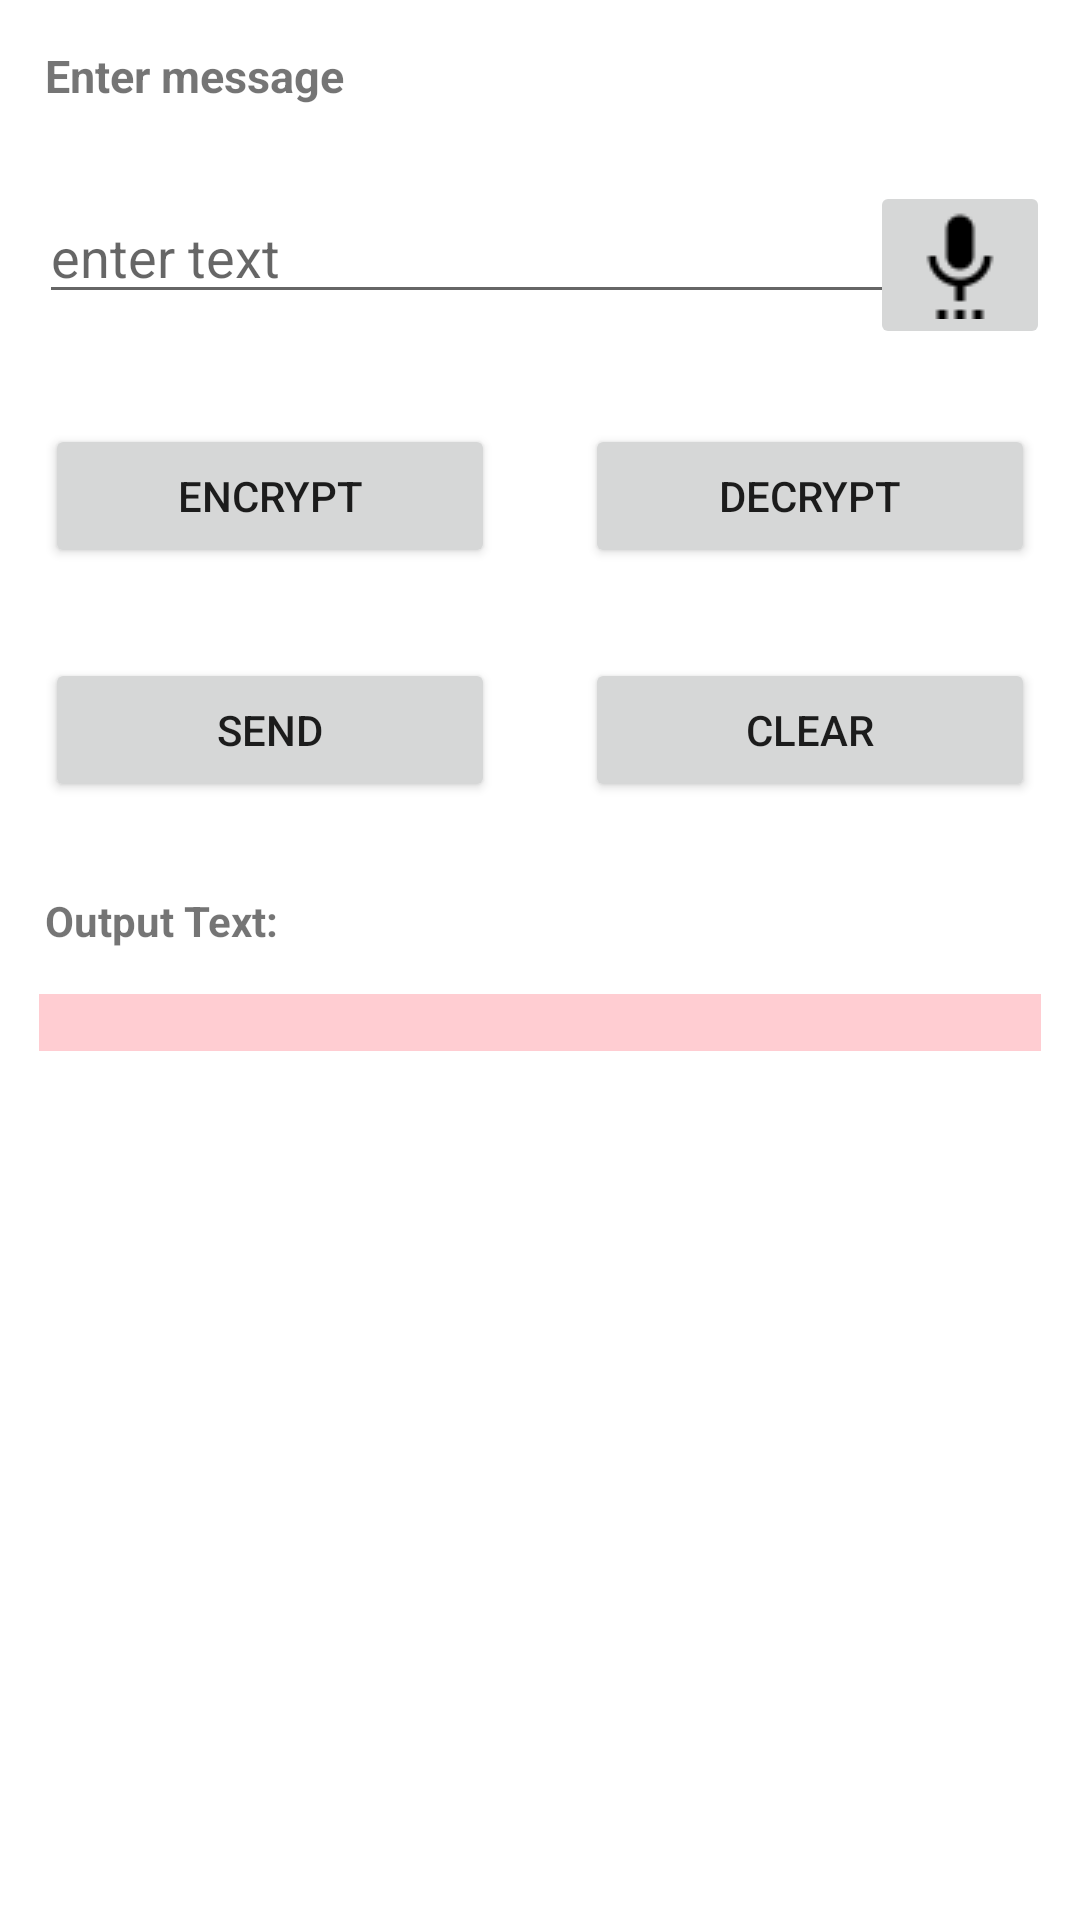

Write the Android layout XML for this screen, with the resource values it uses.
<!-- AndroidManifest.xml: application theme Theme.Messagevault -->
<!-- res/layout/activity_des.xml -->
<?xml version="1.0" encoding="utf-8"?>
<ScrollView
    xmlns:android="http://schemas.android.com/apk/res/android"
    xmlns:app="http://schemas.android.com/apk/res-auto"
    xmlns:tools="http://schemas.android.com/tools"
    android:layout_width="match_parent"
    android:layout_height="match_parent"
    tools:context=".DES"
    android:orientation="vertical">
    <LinearLayout
        android:layout_width="match_parent"
        android:layout_height="match_parent"

        android:orientation="vertical"
        >

        <TextView
            android:layout_width="wrap_content"
            android:layout_height="wrap_content"
            android:text="Enter message"
            android:layout_margin="15dp"
            android:textSize="15sp"
            android:textStyle="bold"
            />
        <RelativeLayout
            android:layout_width="match_parent"
            android:layout_height="wrap_content"
            android:orientation="horizontal">
            <EditText
                android:layout_width="match_parent"
                android:layout_height="wrap_content"
                android:hint="enter text"
                android:id="@+id/input_text"
                android:layout_margin="13dp"
                />
            <ImageButton
                android:layout_width="wrap_content"
                android:layout_height="wrap_content"
                android:src="@drawable/img"
                android:layout_alignParentRight="true"
                android:layout_margin="10dp"
                android:onClick="getspeechinput"
                />

        </RelativeLayout>

        <LinearLayout
            android:layout_width="match_parent"
            android:layout_height="wrap_content"
            android:orientation="horizontal"
            >
            <Button
                android:layout_width="wrap_content"
                android:layout_height="wrap_content"
                android:layout_margin="15dp"
                android:text="Encrypt"
                android:id="@+id/encrypt"
                android:layout_gravity="center"
                android:layout_weight="1"
                />

            <Button
                android:layout_width="wrap_content"
                android:layout_height="wrap_content"
                android:layout_margin="15dp"
                android:text="Decrypt"
                android:id="@+id/decrypt"
                android:layout_gravity="center"
                android:layout_weight="1"
                />

        </LinearLayout>



        <LinearLayout
            android:layout_width="match_parent"
            android:layout_height="wrap_content"
            android:orientation="horizontal"
            >
            <Button
                android:layout_width="wrap_content"
                android:layout_height="wrap_content"
                android:layout_margin="15dp"
                android:text="send"
                android:id="@+id/send"
                android:layout_gravity="center"
                android:layout_weight="1"
                />

            <Button
                android:layout_width="wrap_content"
                android:layout_height="wrap_content"
                android:layout_margin="15dp"
                android:text="CLEAR"
                android:id="@+id/clear_button"
                android:layout_gravity="center"
                android:layout_weight="1"
                />

        </LinearLayout>

        <TextView
            android:layout_width="match_parent"
            android:layout_height="wrap_content"
            android:text="Output Text: "
            android:layout_margin="15dp"
            android:textStyle="bold"
            android:textSize="14dp"
            />
        <TextView
            android:layout_width="match_parent"
            android:layout_height="wrap_content"
            android:id="@+id/output_text"
            android:layout_marginBottom="13dp"
            android:layout_marginLeft="13dp"
            android:layout_marginRight="13dp"
            android:background="#FFCDD2"
            android:textIsSelectable="true"
            />


    </LinearLayout>
</ScrollView>
<!-- resources referenced by this layout -->
<resources>
  <!-- drawable img: png bitmap (drawable-v24, 389 bytes) -->
  <style name="Theme.Messagevault" parent="Theme.MaterialComponents.DayNight.DarkActionBar">
          
          <item name="colorPrimary">@color/purple_500</item>
          <item name="colorPrimaryVariant">@color/purple_700</item>
          <item name="colorOnPrimary">@color/white</item>
          
          <item name="colorSecondary">@color/teal_200</item>
          <item name="colorSecondaryVariant">@color/teal_700</item>
          <item name="colorOnSecondary">@color/black</item>
          
          <item name="android:statusBarColor" tools:targetApi="l">?attr/colorPrimaryVariant</item>
          
      </style>
  <!-- not gathered from this repository: default colours our renderer supplied (Android Studio template values) -->
  <color name="purple_500">#FF6200EE</color>
  <color name="purple_700">#FF3700B3</color>
  <color name="teal_200">#FF03DAC5</color>
  <color name="teal_700">#FF018786</color>
  <color name="black">#FF000000</color>
  <color name="white">#FFFFFFFF</color>
</resources>
